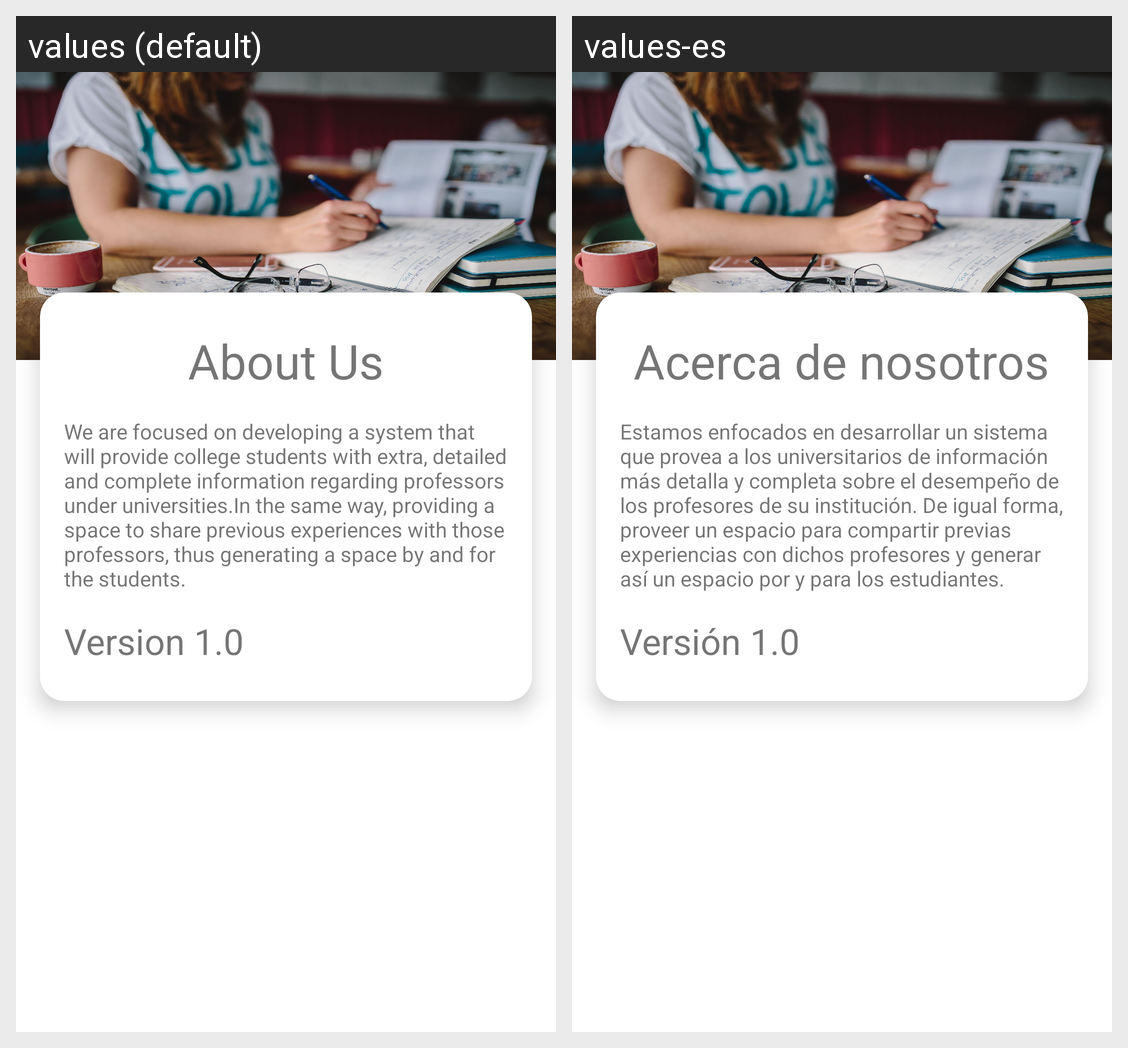

For this localized Android screen grid, give each drawn string resource with its value in every locale shown.
Android screen res/layout/activity_about_us.xml rendered under 2 locales, left to right: values (default), values-es. Device: Nexus 5 (rendered at 1080×1920; each locale shown at half size, 540×960, under a caption strip naming it); theme Theme.Califícame.
Strings drawn on this screen, with the default value and each locale's value (text and hints the layout hard-codes, and strings that could not be matched under every locale, appear in the picture but are not listed):

about_us_label
  values: About Us
  values-es: Acerca de nosotros

about_us_text
  values: We are focused on developing a system that will provide college students with extra, detailed and complete information regarding professors under universities.In the same way, providing a space to share previous experiences with those professors, thus generating a space by and for the students.
  values-es: Estamos enfocados en desarrollar un sistema que provea a los universitarios de información más detalla y completa sobre el desempeño de los profesores de su institución. De igual forma, proveer un espacio para compartir previas experiencias con dichos profesores y generar así un espacio por y para los estudiantes.

version
  values: Version 1.0
  values-es: Versión 1.0
